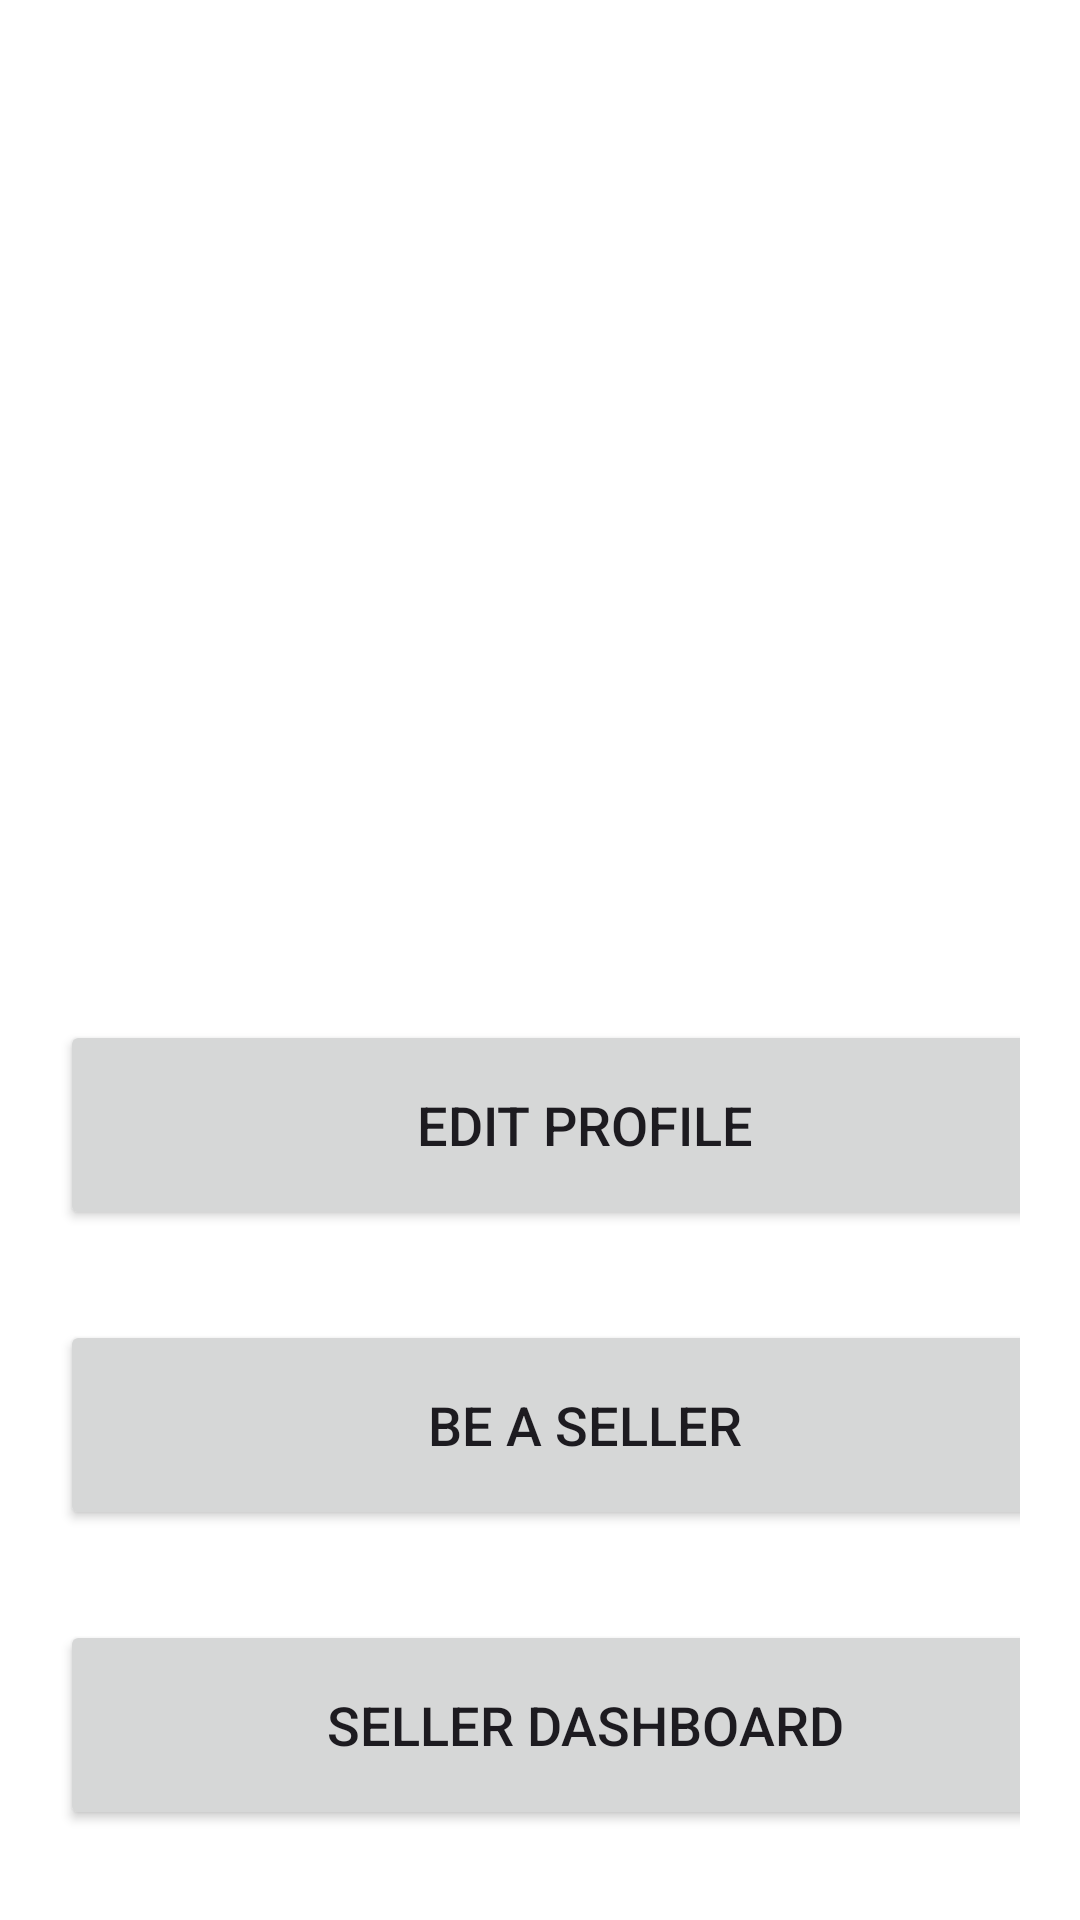

Layout XML and referenced resources for this Android screen:
<!-- AndroidManifest.xml: application theme Theme.FishApp -->
<!-- res/layout/fragment_account.xml -->
<?xml version="1.0" encoding="utf-8"?>
<FrameLayout xmlns:android="http://schemas.android.com/apk/res/android"
    xmlns:app="http://schemas.android.com/apk/res-auto"
    xmlns:tools="http://schemas.android.com/tools"
    android:layout_width="match_parent"
    android:layout_height="match_parent"
    tools:context=".AccountFragment"
    android:background="@color/white">

    <ScrollView
        android:layout_width="match_parent"
        android:layout_height="wrap_content">

        <LinearLayout
            android:layout_width="match_parent"
            android:layout_height="wrap_content"
            android:orientation="vertical">

            <LinearLayout
                android:layout_width="match_parent"
                android:layout_height="wrap_content"
                android:orientation="vertical"
                android:layout_marginTop="290dp"
                android:padding="20dp">

                <Button
                    android:layout_width="350dp"
                    android:layout_height="70dp"
                    android:layout_marginTop="30dp"
                    android:text="Edit Profile"
                    android:id="@+id/edit_Profile_button"
                    android:textSize="18sp"
                    app:cornerRadius="30dp"/>

                <Button
                    android:layout_width="350dp"
                    android:layout_height="70dp"
                    android:layout_marginTop="30dp"
                    android:text="Be a Seller"
                    android:id="@+id/beSellerBtn"
                    android:textSize="18sp"
                    app:cornerRadius="30dp"/>

                <Button
                    android:layout_width="350dp"
                    android:layout_height="70dp"
                    android:layout_marginTop="30dp"
                    android:text="Seller Dashboard"
                    android:id="@+id/sellerDashboard"
                    android:textSize="18sp"
                    app:cornerRadius="30dp"/>


            </LinearLayout>

        </LinearLayout>
    </ScrollView>

</FrameLayout>
<!-- resources referenced by this layout -->
<resources>
  <color name="white">#FFFFFFFF</color>
  <style name="Theme.FishApp" parent="Theme.Material3.DayNight.NoActionBar">
          
          <item name="colorPrimary">@color/Sapphire</item>
          <item name="colorPrimaryVariant">@color/Sapphire</item>
          <item name="colorOnPrimary">@color/white</item>
  
          <item name="colorSecondary">@color/teal</item>
          <item name="colorSecondaryVariant">@color/Sapphire</item>
          <item name="colorOnSecondary">@color/black</item>
  
          <item name="android:statusBarColor">?attr/colorPrimaryVariant</item>
      </style>
  <color name="Sapphire">#293066</color>
  <color name="teal">#72CBEB</color>
  <color name="black">#FF000000</color>
</resources>
